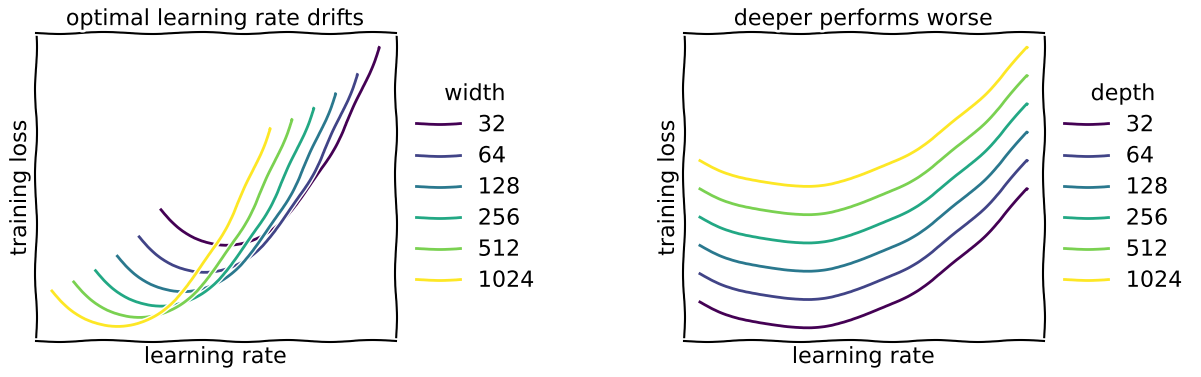

The script that saved this image:
import matplotlib.pyplot as plt
import numpy as np
from matplotlib import patheffects

SIZE = 16

plt.rc('font', size=SIZE)
plt.rc('axes', titlesize=SIZE)
plt.rc('axes', labelsize=SIZE)
plt.rc('xtick', labelsize=SIZE)
plt.rc('ytick', labelsize=SIZE)
plt.rc('legend', fontsize=SIZE)
plt.rc('figure', titlesize=SIZE)
plt.rcParams['legend.title_fontsize'] = SIZE

# Define the path effects for nodes and edges with adjusted linewidth for node edges
node_path_effects = [patheffects.withStroke(linewidth=2, foreground='black')]
edge_path_effects = [patheffects.withStroke(linewidth=4, foreground='black')]

# Define a function to draw a plot in xkcd style showing training loss against learning rate with transparent background, no grid lines, and no ticks or tick labels
def draw_xkcd_training_loss_plots():
    plt.xkcd()  # Enable xkcd style
    fig, axes = plt.subplots(1, 2, figsize=(12, 4))
    fig.patch.set_alpha(0)  # Make the background transparent
    
    # Data for the left plot (varying width)
    learning_rates = np.linspace(0, 1, 400)  # Use a linear range for learning rates
    widths = [2**i for i in range(5, 11)]
    colors = plt.cm.viridis(np.linspace(0, 1, len(widths)))
    
    for width, color in zip(widths, colors):
        # Generate a quadratic U-shaped curve for each width
        training_loss = (learning_rates - 0.3)**2 + 2 / np.log2(width)  # Example quadratic curve
        
        # Increase the drift of the minimum left
        drift = np.log2(width)
        shifted_learning_rates = learning_rates - drift / 10
        
        axes[0].plot(shifted_learning_rates, training_loss, label=f'{width}', color=color)
    
    axes[0].set_xlabel('learning rate')
    axes[0].set_ylabel('training loss')
    axes[0].set_title('optimal learning rate drifts')
    
    # Create the legend for the left plot
    legend = axes[0].legend(title='width', loc='center left', bbox_to_anchor=(1, 0.5))
    legend.get_frame().set_alpha(0)  # Remove the legend background color
    
    axes[0].grid(False)  # Disable grid lines
    axes[0].set_xticks([])  # Remove x ticks
    axes[0].set_yticks([])  # Remove y ticks
    axes[0].set_xticklabels([])  # Remove x tick labels
    axes[0].set_yticklabels([])  # Remove y tick labels
    axes[0].patch.set_alpha(0)  # Remove the subplot background
    
    # Data for the right plot (varying depth)
    depths = [2**i for i in range(5, 11)]
    colors = plt.cm.viridis(np.linspace(0, 1, len(depths)))
    
    for depth, color in zip(depths, colors):
        # Generate a quadratic U-shaped curve for each depth with larger loss for deeper networks
        training_loss = (learning_rates - 0.3)**2 + np.log2(depth) / 10  # Example quadratic curve with larger loss for deeper networks
        
        axes[1].plot(learning_rates, training_loss, label=f'{depth}', color=color)
    
    axes[1].set_xlabel('learning rate')
    axes[1].set_ylabel('training loss')
    axes[1].set_title('deeper performs worse')
    
    # Create the legend for the right plot
    legend = axes[1].legend(title='depth', loc='center left', bbox_to_anchor=(1, 0.5))
    legend.get_frame().set_alpha(0)  # Remove the legend background color
    
    axes[1].grid(False)  # Disable grid lines
    axes[1].set_xticks([])  # Remove x ticks
    axes[1].set_yticks([])  # Remove y ticks
    axes[1].set_xticklabels([])  # Remove x tick labels
    axes[1].set_yticklabels([])  # Remove y tick labels
    axes[1].patch.set_alpha(0)  # Remove the subplot background
    
    plt.subplots_adjust(left=0.04, bottom=None, right=0.88, top=None, wspace=0.8, hspace=None)
    plt.show()

# Draw the training loss plots in xkcd style with transparent background, no grid lines, no ticks, no tick labels, and legends
draw_xkcd_training_loss_plots()
